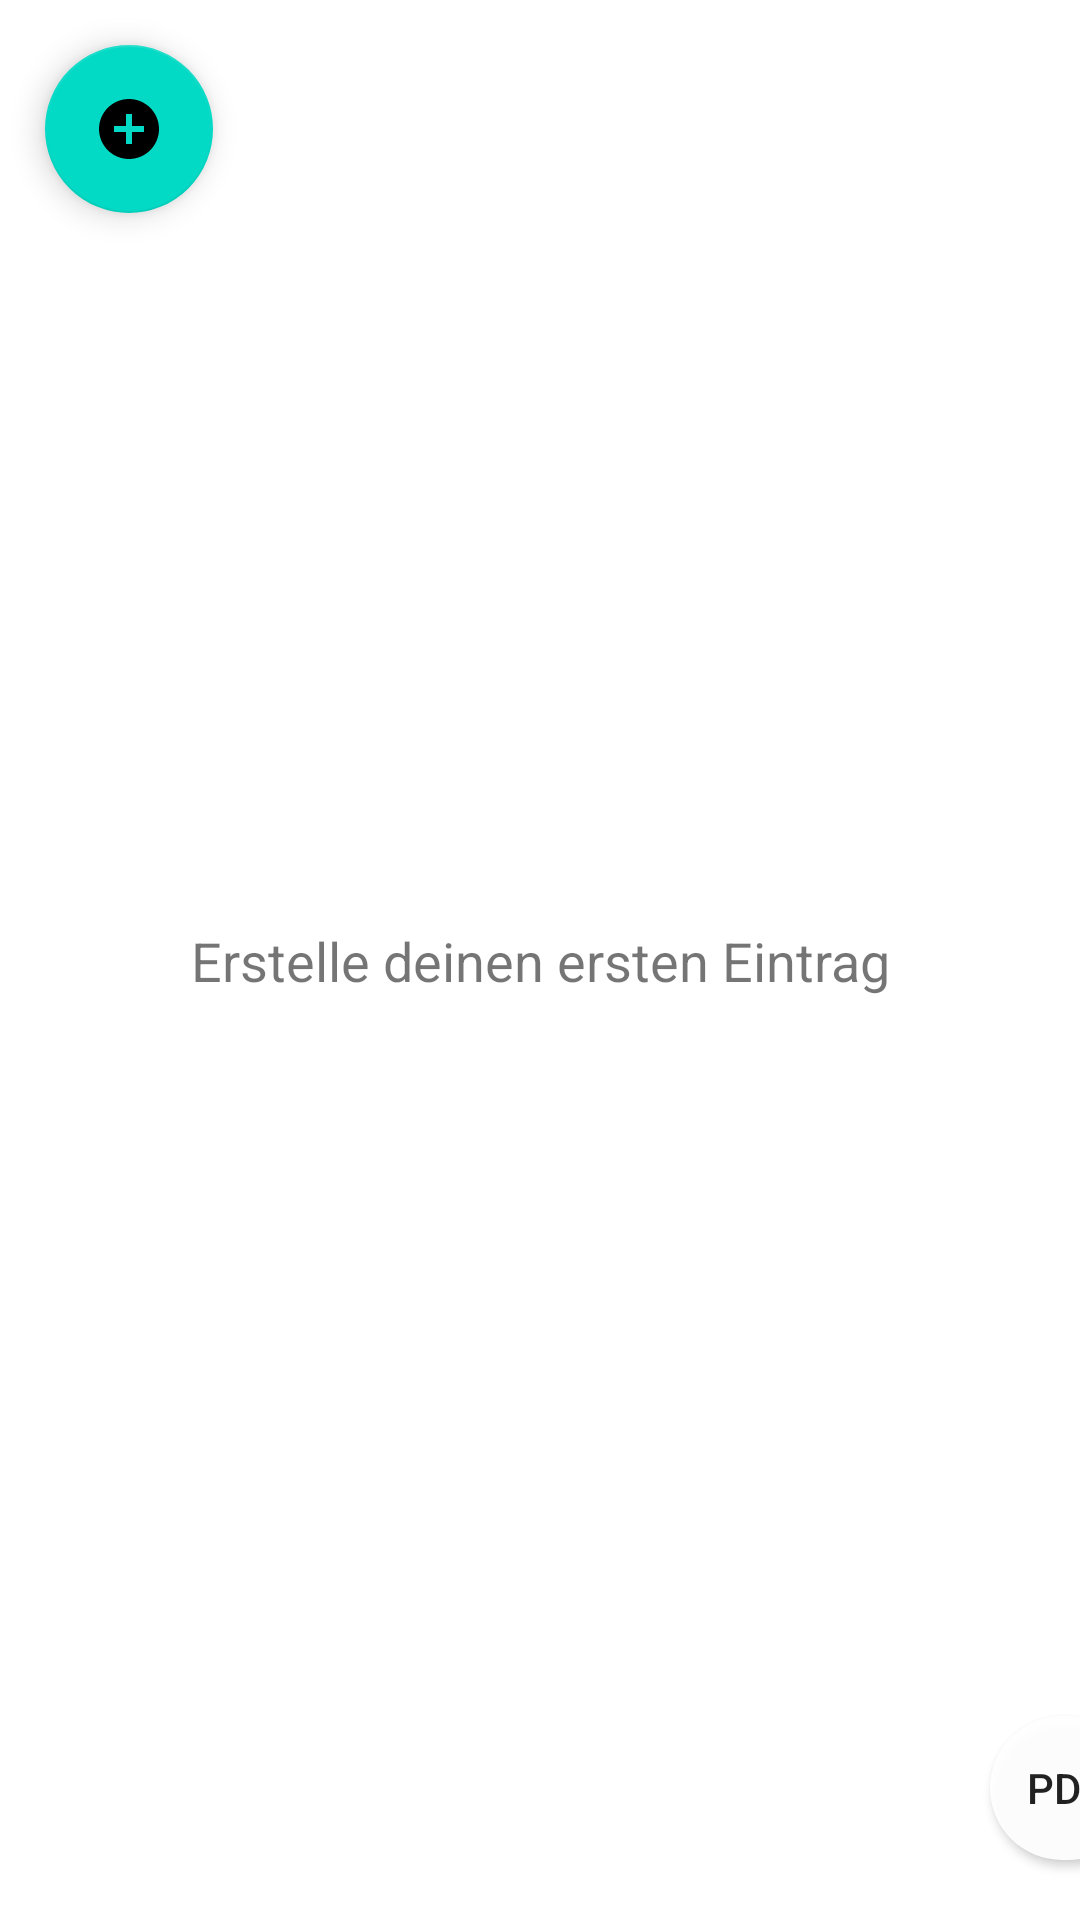

Write the Android layout XML for this screen, with the resource values it uses.
<!-- AndroidManifest.xml: application theme Theme.MyTheology -->
<!-- res/layout/activity_section.xml -->
<?xml version="1.0" encoding="utf-8"?>
<androidx.coordinatorlayout.widget.CoordinatorLayout xmlns:android="http://schemas.android.com/apk/res/android"
xmlns:app="http://schemas.android.com/apk/res-auto"
xmlns:tools="http://schemas.android.com/tools"
android:layout_width="match_parent"
android:layout_height="match_parent"
android:background="@color/white"
tools:context=".SectionActivity">

<ListView
    android:id="@+id/entries_list"
    android:layout_width="match_parent"
    android:layout_height="match_parent"
    >


</ListView>

<com.google.android.material.floatingactionbutton.FloatingActionButton
    android:id="@+id/s_fab"
    android:layout_width="wrap_content"
    android:layout_height="wrap_content"
    android:layout_margin="15dp"
    android:elevation="6dp"
    android:src="@drawable/ic_baseline_add_circle_24"
    app:pressedTranslationZ="12dp"></com.google.android.material.floatingactionbutton.FloatingActionButton>

    <TextView
        android:id="@+id/Emptymessage"
        android:layout_width="wrap_content"
        android:layout_height="wrap_content"
        android:text="Erstelle deinen ersten Eintrag"
        android:textSize="18sp"
        app:layout_anchor="@+id/entries_list"
        app:layout_anchorGravity="center" />

    <Button
        android:id="@+id/createPDF"
        android:layout_width="50dp"
        android:layout_height="wrap_content"
        android:layout_marginLeft="330dp"
        android:layout_marginBottom="20dp"
        android:background="@drawable/roundedbutton"
        android:padding="0dp"
        android:text="PDF"
        app:layout_anchor="@+id/entries_list"
        app:layout_anchorGravity="bottom" />

</androidx.coordinatorlayout.widget.CoordinatorLayout>
<!-- resources referenced by this layout -->
<resources>
  <!-- drawable ic_baseline_add_circle_24 (drawable) -->
  <vector android:height="24dp" android:tint="#74BBFF"
      android:viewportHeight="24" android:viewportWidth="24"
      android:width="24dp" xmlns:android="http://schemas.android.com/apk/res/android">
      <path android:fillColor="@android:color/white" android:pathData="M12,2C6.48,2 2,6.48 2,12s4.48,10 10,10 10,-4.48 10,-10S17.52,2 12,2zM17,13h-4v4h-2v-4L7,13v-2h4L11,7h2v4h4v2z"/>
  </vector>
  <!-- drawable roundedbutton (drawable) -->
  <?xml version="1.0" encoding="utf-8"?>
  <shape xmlns:android="http://schemas.android.com/apk/res/android"
      android:shape="rectangle">
      <solid android:color="#eeffffff" />
      <corners android:bottomRightRadius="45dp"
          android:bottomLeftRadius="45dp"
          android:topRightRadius="45dp"
          android:topLeftRadius="45dp"/>
  </shape>
  <style name="Theme.MyTheology" parent="Theme.MaterialComponents.DayNight.DarkActionBar">
          
          <item name="colorPrimary">@color/purple_700</item>
          <item name="colorPrimaryVariant">@color/purple_700</item>
          <item name="colorOnPrimary">@color/white</item>
          
          <item name="colorSecondary">@color/teal_200</item>
          <item name="colorSecondaryVariant">@color/teal_200</item>
          <item name="colorOnSecondary">@color/black</item>
          
          <item name="android:statusBarColor" tools:targetApi="l">?attr/colorPrimaryVariant</item>
          
      </style>
  <!-- not gathered from this repository: default colours our renderer supplied (Android Studio template values) -->
  <color name="purple_700">#FF3700B3</color>
  <color name="teal_200">#FF03DAC5</color>
  <color name="black">#FF000000</color>
  <color name="white">#FFFFFFFF</color>
</resources>
